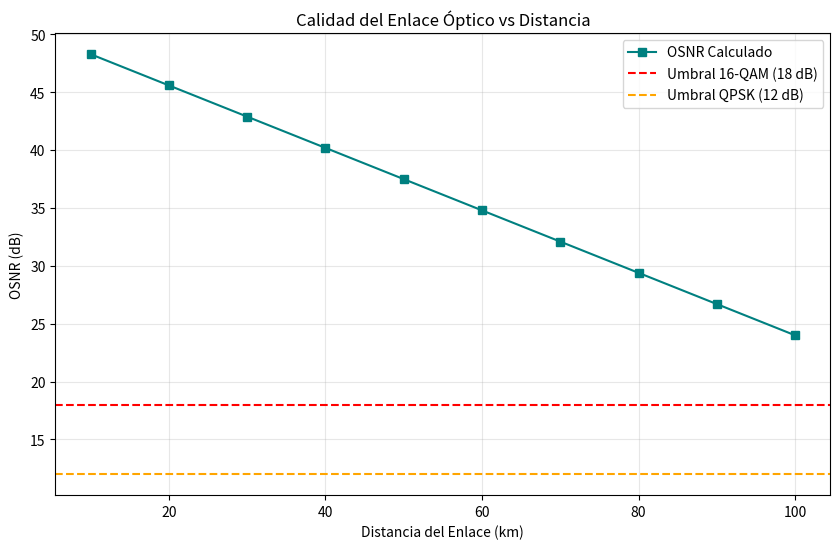

Reproduce this figure in Python.
# =============================================================================
# PRÁCTICA: Diseño de Presupuesto de Enlace Óptico y OSNR
# Asignatura: Medios y Comunicaciones Digitales
# =============================================================================

import numpy as np
import matplotlib.pyplot as plt

def calcular_enlace_optico(distancia_km, p_tx_dbm, ganancia_edfa_db, nf_edfa_db):
    # 1. Parámetros de la Fibra (SMF G.652)
    atenuacion_por_km = 0.22  # dB/km
    perdida_conector = 0.5    # dB por conector
    perdida_empalme = 0.1     # dB por empalme (cada 2km)

    # 2. Cálculo de Pérdidas Totales
    num_empalmes = distancia_km // 2
    l_fibra = atenuacion_por_km * distancia_km
    l_total = l_fibra + (2 * perdida_conector) + (num_empalmes * perdida_empalme)

    # 3. Potencia al final del tramo (sin amplificar)
    p_rx_pre_amp = p_tx_dbm - l_total

    # 4. Potencia después del amplificador (EDFA)
    p_rx_final = p_rx_pre_amp + ganancia_edfa_db

    # 5. Cálculo de OSNR (Simplificado)
    # OSNR = P_signal(dBm) - Noise_Floor(dBm)
    # Noise Floor = -58 + NF + Gain - Span_Loss (Aprox. para Banda C)
    osnr = 58 + p_tx_dbm - l_total - nf_edfa_db

    return p_rx_pre_amp, p_rx_final, osnr

# --- Escenario de Simulación ---
distancias = np.arange(10, 101, 10) # Enlaces de 10 a 100 km
p_tx = 0.0 # Potencia de transmisión en dBm
ganancia = 20.0 # Ganancia del amplificador EDFA
nf = 6.0 # Figura de ruido del amplificador

resultados_osnr = []
for d in distancias:
    _, _, osnr_val = calcular_enlace_optico(d, p_tx, ganancia, nf)
    resultados_osnr.append(osnr_val)

# --- Visualización ---
plt.figure(figsize=(10, 6))
plt.plot(distancias, resultados_osnr, 's-', color='teal', label='OSNR Calculado')
plt.axhline(y=18, color='red', linestyle='--', label='Umbral 16-QAM (18 dB)')
plt.axhline(y=12, color='orange', linestyle='--', label='Umbral QPSK (12 dB)')

plt.title("Calidad del Enlace Óptico vs Distancia")
plt.xlabel("Distancia del Enlace (km)")
plt.ylabel("OSNR (dB)")
plt.legend()
plt.grid(alpha=0.3)
plt.show()

print(f"OSNR a 80km: {resultados_osnr[3]:.2f} dB")
